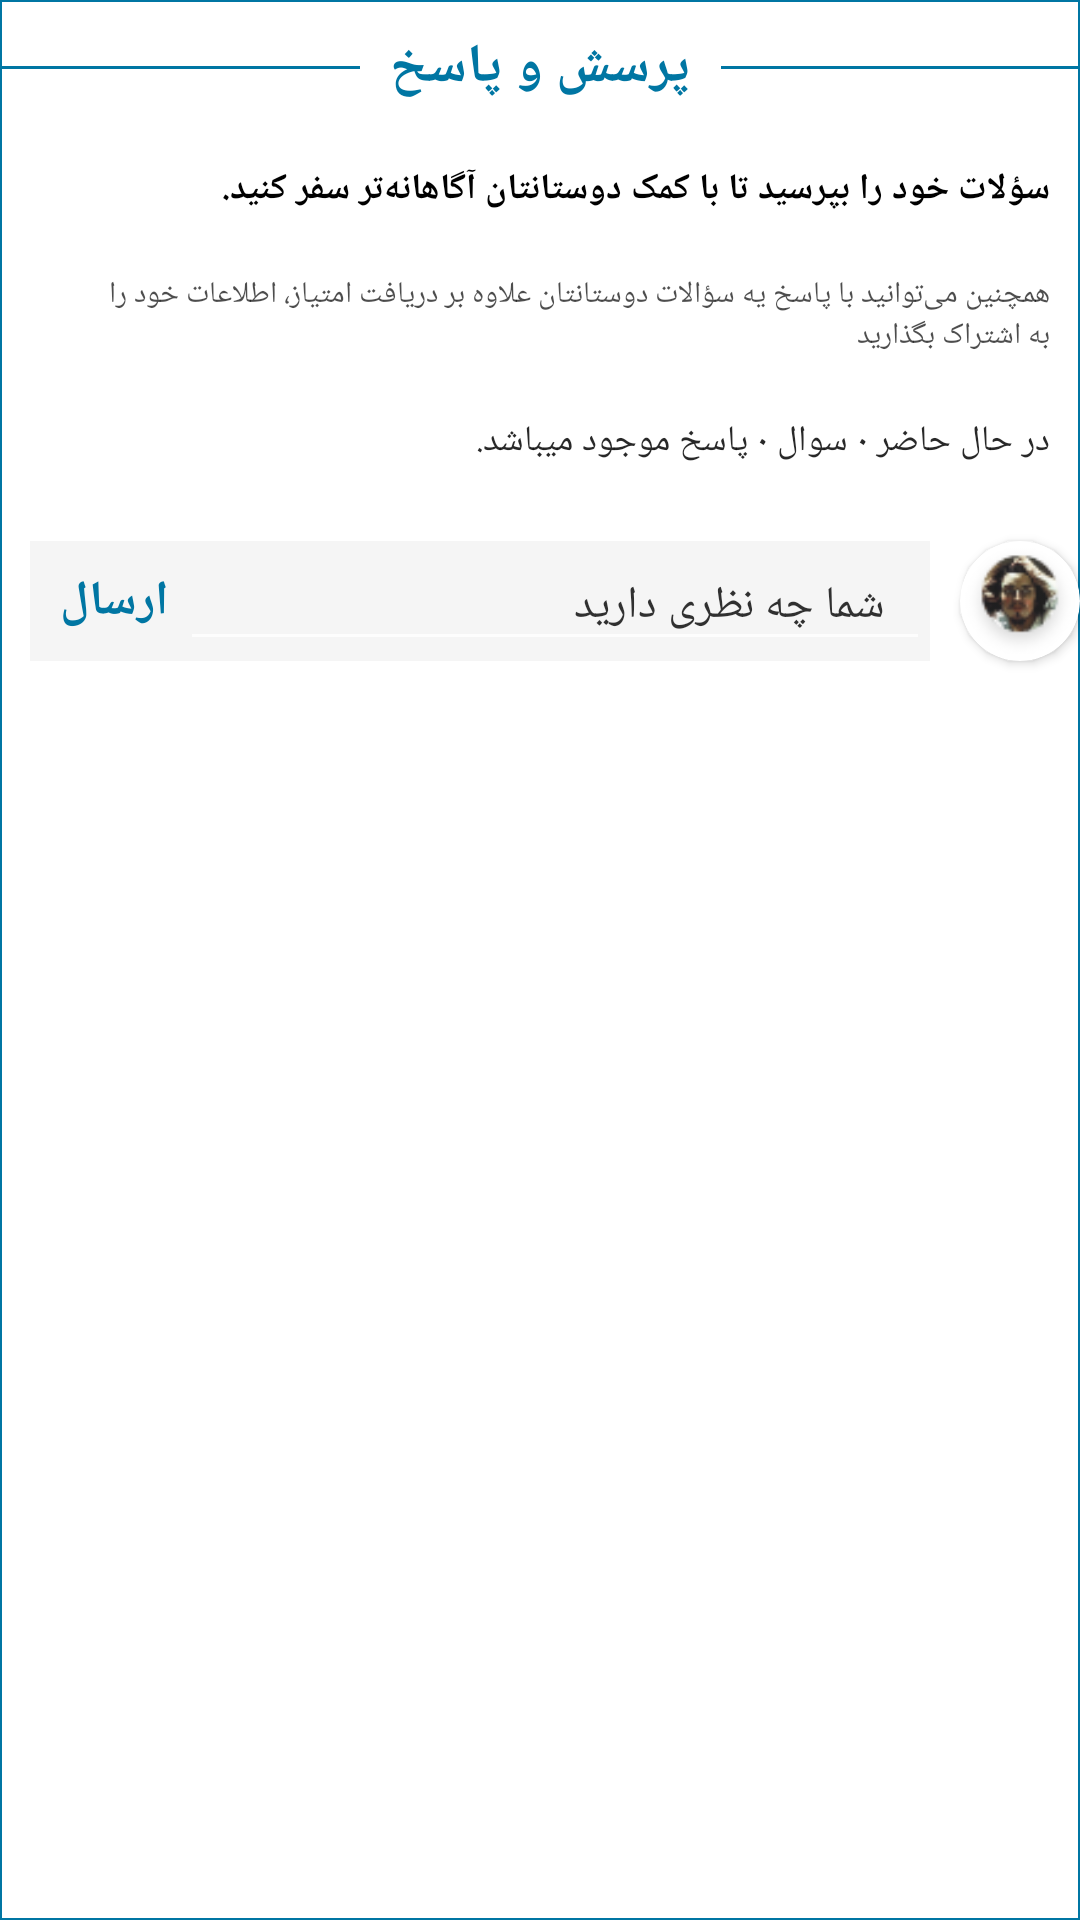

Reconstruct the res/layout file that produces this screen, plus the resources it refers to.
<!-- AndroidManifest.xml: application theme Theme.HotelAbbasi -->
<!-- res/layout/porsesh_va_pasokh_mainactivity.xml -->
<?xml version="1.0" encoding="utf-8"?>
<androidx.constraintlayout.widget.ConstraintLayout xmlns:android="http://schemas.android.com/apk/res/android"
    xmlns:app="http://schemas.android.com/apk/res-auto"
    xmlns:tools="http://schemas.android.com/tools"
    android:layout_width="match_parent"
    android:layout_height="wrap_content"
    android:background="@drawable/transparent_bg_bordered_bacgraond_activity"
    android:paddingBottom="20dp">

    <View
        android:layout_width="0dp"
        android:layout_height="1dp"
        android:background="@color/blue_web"
        app:layout_constraintBottom_toBottomOf="@+id/textView31"
        app:layout_constraintEnd_toStartOf="@+id/textView31"
        app:layout_constraintTop_toTopOf="@+id/textView31" />

    <View
        android:layout_width="0dp"
        android:layout_height="1dp"
        android:background="@color/blue_web"
        app:layout_constraintBottom_toBottomOf="@+id/textView31"
        app:layout_constraintStart_toEndOf="@+id/textView31"
        app:layout_constraintTop_toTopOf="@+id/textView31" />

    <TextView
        android:id="@+id/textView31"
        android:layout_width="wrap_content"
        android:layout_height="wrap_content"
        android:fontFamily="@font/iransans"
        android:padding="10dp"
        android:text="پرسش و پاسخ"
        android:textColor="@color/blue_web"
        android:textSize="18sp"
        android:textStyle="bold"
        app:layout_constraintEnd_toEndOf="parent"
        app:layout_constraintStart_toStartOf="parent"
        app:layout_constraintTop_toTopOf="parent" />

    <TextView
        android:id="@+id/textView32"
        android:layout_width="wrap_content"
        android:layout_height="wrap_content"
        android:fontFamily="@font/iransans"
        android:gravity="start"
        android:padding="10dp"
        android:text="@string/sample1"
        android:textAlignment="textStart"
        android:textColor="@color/black"
        android:textSize="12sp"
        android:textStyle="bold"
        app:layout_constraintEnd_toEndOf="parent"
        app:layout_constraintTop_toBottomOf="@+id/textView31" />

    <TextView
        android:id="@+id/textView38"
        android:layout_width="wrap_content"
        android:layout_height="wrap_content"
        android:alpha="0.7"
        android:fontFamily="@font/iransans"
        android:gravity="start"
        android:padding="10dp"
        android:paddingStart="30dp"
        android:text="@string/sample177"
        android:textAlignment="textStart"
        android:textColor="@color/black"
        android:textSize="10sp"
        app:layout_constraintEnd_toEndOf="parent"
        app:layout_constraintStart_toStartOf="parent"
        app:layout_constraintTop_toBottomOf="@+id/textView32" />

    <TextView
        android:id="@+id/textView33"
        android:layout_width="wrap_content"
        android:layout_height="wrap_content"
        android:fontFamily="@font/iransans"
        android:padding="10dp"
        android:text="در حال حاضر ۰ سوال ۰ پاسخ موجود میباشد."
        android:textColor="#D7000000"
        android:textSize="12sp"
        app:layout_constraintEnd_toEndOf="parent"
        app:layout_constraintTop_toBottomOf="@+id/textView38" />

    <RelativeLayout
        android:id="@+id/editText"
        android:layout_width="0dp"
        android:layout_height="40dp"
        android:layout_marginStart="10dp"
        android:layout_marginTop="15dp"
        android:layout_marginEnd="10dp"
        android:background="#F5F5F5"
        app:layout_constraintEnd_toStartOf="@+id/imageVsiew666"
        app:layout_constraintStart_toStartOf="parent"
        app:layout_constraintTop_toBottomOf="@+id/textView33">

        <EditText
            android:layout_width="match_parent"
            android:layout_height="match_parent"
            android:layout_marginStart="50dp"
            android:alpha="0.8"
            android:backgroundTint="@color/white"
            android:hint="@string/a"
            android:lines="1"
            android:paddingStart="25dp"
            android:paddingEnd="15dp"
            android:textColor="@color/black"
            android:textColorHint="@color/black"
            android:textSize="15sp"
            tools:ignore="RtlSymmetry" />
    </RelativeLayout>

    <androidx.cardview.widget.CardView
        android:id="@+id/imageVsiew666"
        android:layout_width="40dp"
        android:layout_height="40dp"
        android:elevation="12dp"
        app:cardCornerRadius="25dp"
        app:layout_constraintBottom_toBottomOf="@+id/editText"
        app:layout_constraintEnd_toEndOf="parent"
        app:layout_constraintTop_toTopOf="@+id/editText">

        <ImageView
            android:layout_width="wrap_content"
            android:layout_height="wrap_content"
            android:layout_gravity="center"
            android:src="@drawable/userpic" />

    </androidx.cardview.widget.CardView>


    <TextView
        android:layout_width="wrap_content"
        android:layout_height="wrap_content"
        android:layout_marginStart="10dp"
        android:fontFamily="@font/iransans"
        android:text="ارسال"
        android:textColor="@color/blue_web"
        android:textSize="16sp"
        android:textStyle="bold"
        app:layout_constraintBottom_toBottomOf="@+id/editText"
        app:layout_constraintStart_toStartOf="@+id/editText"
        app:layout_constraintTop_toTopOf="@+id/editText" />

</androidx.constraintlayout.widget.ConstraintLayout>
<!-- resources referenced by this layout -->
<resources>
  <color name="black">#FF000000</color>
  <color name="blue_web">#0076a3</color>
  <color name="white">#FFFFFFFF</color>
  <!-- drawable transparent_bg_bordered_bacgraond_activity (drawable-v24) -->
  <?xml version="1.0" encoding="utf-8"?>
  <selector xmlns:android="http://schemas.android.com/apk/res/android">
      <item>
          <shape android:shape="rectangle" >
              
              <solid android:color="@android:color/transparent"  />
              
              <stroke android:width="0.5dp"  android:color="@color/blue_web"  />
  
              
  
          </shape>
      </item>
  </selector>
  <!-- drawable userpic: png bitmap (drawable, 3659 bytes) -->
  <string name="a">شما چه نظری دارید</string>
  <string name="sample1">سؤلات خود را بپرسید تا با کمک دوستانتان آگاهانه‌تر سفر کنید.</string>
  <string name="sample177">"همچنین می‌توانید با پاسخ یه سؤالات دوستانتان علاوه بر دریافت امتیاز، اطلاعات خود را به اشتراک بگذارید "</string>
  <style name="Theme.HotelAbbasi" parent="Theme.MaterialComponents.Light.NoActionBar">
          
          <item name="colorPrimary">@color/purple_500</item>
          <item name="colorPrimaryVariant">@color/purple_700</item>
          <item name="colorOnPrimary">@color/white</item>
          
          <item name="colorSecondary">@color/teal_200</item>
          <item name="colorSecondaryVariant">@color/teal_700</item>
          <item name="colorOnSecondary">@color/black</item>
          
          <item name="android:statusBarColor" tools:targetApi="l">@color/blue_web</item>
          
  
          <item name="bottomSheetDialogTheme">@style/AppBottomSheetDialogTheme</item>
  
      </style>
  <color name="purple_500">#FF6200EE</color>
  <color name="purple_700">#FF3700B3</color>
  <color name="teal_200">#FF03DAC5</color>
  <color name="teal_700">#FF018786</color>
  <style name="AppBottomSheetDialogTheme" parent="Theme.Design.Light.BottomSheetDialog">
          <item name="bottomSheetStyle">@style/AppModalStyle</item>
      </style>
  <style name="AppModalStyle" parent="Widget.Design.BottomSheet.Modal">
          <item name="android:background">@drawable/bg_bottom_sheet_dialog_fragment</item>
      </style>
</resources>
